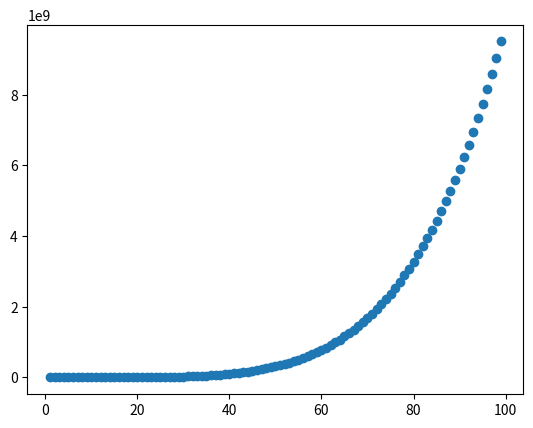

The script that saved this image:
import numpy as np
import matplotlib.pyplot as plt

X = np.arange(1,100)
y = X**5

plt.scatter(X,y)
plt.plot()
plt.show()
